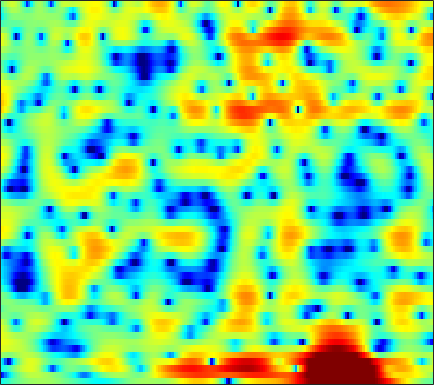

Values plotted in this chart, from the file beside it:
-4.5475, -4.0942, -3.4974, -2.9143, -2.4987, -1.9597, -1.4425, -1.0819, -0.64585, -0.26085, 0.078281, 0.3122, 0.58542, 0.81658, 0.95401, 1.0985, 1.2035, 1.2541, 1.284, 1.2767, 1.2381, 1.1811, 1.0754, 0.94183
-15.66, -13.03, -9.89, -7.344, -5.767, -4.004, -2.549, -1.631, -0.606, 0.2353, 0.9073, 1.309, 1.725, 2.013, 2.156, 2.247, 2.236, 2.171, 2.012, 1.787, 1.514, 1.288, 0.9719, 0.6562
-4.326, -4.131, -3.589, -2.826, -2.158, -1.18, -0.1807, 0.5308, 1.407, 2.171, 2.798, 3.157, 3.481, 3.605, 3.568, 3.316, 2.815, 2.256, 1.235, -0.1567, -2.043, -3.866, -7.034, -10.86
-4.562, -6.809, -11.24, -17.74, -15.38, -9.013, -4.997, -2.867, -0.7446, 0.8402, 1.984, 2.62, 3.204, 3.511, 3.582, 3.472, 3.127, 2.739, 2.052, 1.212, 0.2617, -0.4707, -1.36, -2.022
1.384, 0.9106, 0.3999, 0.1152, 0.07226, 0.2628, 0.6369, 0.9846, 1.455, 1.866, 2.167, 2.305, 2.366, 2.273, 2.102, 1.75, 1.262, 0.8275, 0.1607, -0.5792, -1.351, -1.93, -2.676, -3.357
3.783, 3.634, 3.444, 3.272, 3.149, 2.997, 2.846, 2.731, 2.557, 2.34, 2.058, 1.792, 1.349, 0.7844, 0.2725, -0.5402, -1.522, -2.373, -3.691, -5.233, -6.974, -8.384, -10.27, -11.87
4.177, 4.066, 3.886, 3.675, 3.505, 3.263, 3.004, 2.8, 2.503, 2.172, 1.79, 1.459, 0.9378, 0.3148, -0.2396, -1.117, -2.183, -3.121, -4.601, -6.382, -8.533, -10.42, -13.26, -15.89
3.912, 3.673, 3.301, 2.888, 2.574, 2.174, 1.832, 1.625, 1.418, 1.284, 1.181, 1.101, 0.9566, 0.7287, 0.494, 0.07308, -0.4783, -0.9748, -1.74, -2.61, -3.549, -4.251, -5.13, -5.87
3.743, 3.178, 2.214, 1.007, -0.02697, -1.477, -2.671, -3.071, -2.75, -1.738, -0.5715, 0.2206, 1.075, 1.675, 1.97, 2.16, 2.142, 1.999, 1.664, 1.176, 0.5466, -0.01278, -0.8481, -1.805
2.676, 2.08, 0.9681, -0.6209, -2.24, -5.201, -9.107, -10.98, -8.224, -4.507, -1.816, -0.339, 1.118, 2.124, 2.655, 3.109, 3.32, 3.329, 3.177, 2.839, 2.315, 1.786, 0.8995, -0.2568
-0.03038, 0.02246, -0.0823, -0.3516, -0.6259, -0.9893, -1.232, -1.262, -1.054, -0.5991, -0.03315, 0.405, 0.9403, 1.37, 1.609, 1.803, 1.884, 1.861, 1.743, 1.528, 1.229, 0.9351, 0.4686, -0.1013
-1.723, -1.039, -0.4326, -0.07844, 0.07087, 0.1622, 0.1848, 0.1926, 0.2078, 0.2513, 0.3054, 0.352, 0.3838, 0.3699, 0.3247, 0.1833, -0.03694, -0.2371, -0.5285, -0.7853, -0.8955, -0.872, -0.6862, -0.3876
-0.359, 0.02474, 0.2989, 0.3561, 0.2782, 0.0587, -0.2402, -0.4763, -0.7726, -1.01, -1.179, -1.25, -1.327, -1.433, -1.594, -1.965, -2.635, -3.38, -4.783, -6.604, -8.108, -7.871, -5.567, -2.816
0.02899, -0.25, -0.8107, -1.619, -2.378, -3.565, -4.896, -5.95, -7.228, -8.072, -8.226, -7.932, -7.179, -6.324, -5.771, -5.239, -5.128, -5.337, -6.079, -7.289, -8.32, -7.845, -5.254, -2.18
-2.492, -3.2, -4.421, -5.991, -7.474, -9.906, -13.06, -16.07, -21.55, -32.29, -29.37, -22.96, -17.9, -14.23, -12.03, -9.613, -7.669, -6.479, -5.114, -3.914, -2.719, -1.773, -0.4183, 1.006
-4.734, -5.536, -6.903, -8.641, -10.22, -12.79, -15.88, -18.69, -23.16, -29.13, -39.02, -33.07, -24.08, -18.55, -15.39, -11.95, -9.139, -7.332, -5.232, -3.407, -1.772, -0.6546, 0.7255, 1.983
-5.574, -6.282, -7.419, -8.776, -9.919, -11.6, -13.43, -14.83, -16.58, -17.93, -18.49, -18.09, -16.66, -14.52, -12.78, -10.42, -8.177, -6.605, -4.645, -2.86, -1.238, -0.1315, 1.203, 2.385
-5.589, -6.286, -7.305, -8.386, -9.191, -10.29, -11.36, -12.11, -13.01, -13.66, -13.94, -13.78, -13.11, -11.93, -10.74, -8.941, -6.994, -5.553, -3.719, -2.008, -0.4707, 0.5662, 1.788, 2.84
-5.974, -6.954, -8.12, -9.06, -9.624, -10.27, -10.94, -11.57, -12.65, -14.12, -15.98, -17.43, -17.73, -15.17, -12.57, -9.311, -6.533, -4.719, -2.587, -0.7821, 0.743, 1.723, 2.814, 3.674
-8.501, -11.48, -15.22, -14.98, -13.25, -11.41, -10.51, -10.39, -10.79, -11.9, -13.71, -15.18, -15.69, -13.09, -10.44, -7.211, -4.486, -2.778, -0.8315, 0.792, 2.124, 2.948, 3.825, 4.444
-5.265, -7.379, -9.584, -9.811, -8.956, -7.764, -6.954, -6.639, -6.518, -6.603, -6.692, -6.653, -6.271, -5.489, -4.649, -3.322, -1.9, -0.8369, 0.4766, 1.63, 2.567, 3.135, 3.693, 4.039
1.328, 0.6557, -0.1427, -0.7884, -1.18, -1.639, -2.121, -2.532, -3.207, -3.95, -4.672, -5.094, -5.279, -4.849, -4.157, -2.909, -1.568, -0.596, 0.5467, 1.464, 2.144, 2.473, 2.686, 2.653
5.02, 4.681, 4.144, 3.525, 2.985, 2.145, 1.105, 0.1419, -1.465, -3.629, -6.697, -9.965, -15.88, -13.39, -9.116, -5.279, -2.714, -1.334, -0.009945, 0.8469, 1.309, 1.403, 1.202, 0.5876
5.274, 5.139, 4.834, 4.38, 3.936, 3.188, 2.24, 1.385, 0.01947, -1.631, -3.517, -4.936, -6.255, -6.169, -5.309, -3.842, -2.565, -1.816, -1.104, -0.7204, -0.668, -0.8128, -1.283, -2.108
3.972, 4.037, 3.985, 3.774, 3.521, 3.074, 2.503, 2.005, 1.265, 0.4803, -0.2849, -0.7983, -1.322, -1.655, -1.807, -1.889, -1.966, -2.067, -2.292, -2.626, -3.05, -3.399, -3.863, -4.26
3.042, 3.238, 3.345, 3.299, 3.184, 2.94, 2.616, 2.332, 1.918, 1.486, 1.053, 0.7321, 0.3129, -0.1184, -0.4653, -1.005, -1.655, -2.275, -3.31, -4.616, -6.15, -7.301, -8.324, -8.15
2.516, 2.643, 2.67, 2.583, 2.46, 2.238, 1.984, 1.788, 1.536, 1.295, 1.07, 0.9055, 0.6665, 0.4, 0.163, -0.2884, -0.9424, -1.623, -2.904, -4.814, -7.769, -11.22, -18.99, -14.77
1.014, 0.804, 0.4159, -0.03405, -0.3748, -0.782, -1.125, -1.329, -1.534, -1.641, -1.632, -1.541, -1.318, -1.034, -0.8352, -0.6162, -0.5554, -0.6226, -0.8878, -1.36, -1.917, -2.273, -2.405, -1.961
-2.266, -3.205, -4.632, -6.061, -6.949, -7.704, -8.069, -8.262, -8.562, -8.825, -8.812, -8.394, -7.195, -5.646, -4.494, -3.057, -1.857, -1.125, -0.3255, 0.3048, 0.8089, 1.14, 1.606, 2.105
-4.955, -7.055, -10.94, -17.05, -23.27, -20.54, -16.72, -15.65, -15.96, -18.4, -25.41, -28.73, -17, -11.29, -8.389, -5.503, -3.269, -1.929, -0.4556, 0.7265, 1.671, 2.255, 2.904, 3.438
-3.349, -5.064, -7.685, -10.45, -12.09, -13.09, -13.25, -13.32, -13.63, -14.2, -14.35, -13.83, -11.9, -9.404, -7.514, -5.083, -2.96, -1.556, 0.02265, 1.309, 2.342, 2.968, 3.593, 4.004
0.3553, -0.6769, -2.194, -3.773, -4.943, -6.423, -7.816, -8.823, -10.1, -11.04, -11.34, -10.97, -9.731, -7.847, -6.221, -4.107, -2.123, -0.7977, 0.7302, 1.989, 2.956, 3.483, 3.942, 4.115
3.319, 2.559, 1.341, -0.07198, -1.261, -3.081, -5.208, -7.079, -10.17, -14.48, -21.02, -20.99, -14.32, -9.676, -6.989, -4.128, -1.825, -0.3838, 1.208, 2.417, 3.253, 3.629, 3.838, 3.691
4.814, 4.243, 3.242, 1.98, 0.8433, -0.9417, -3.037, -4.813, -7.367, -10.01, -11.9, -12.1, -10.74, -8.319, -6.366, -3.876, -1.696, -0.2757, 1.275, 2.398, 3.105, 3.357, 3.296, 2.787
5.065, 4.66, 3.886, 2.825, 1.846, 0.3085, -1.512, -3.097, -5.513, -8.193, -11.13, -12.87, -12.78, -9.853, -7.258, -4.302, -1.86, -0.3846, 1.151, 2.238, 2.878, 3.072, 2.914, 2.256
4.025, 3.73, 3.138, 2.315, 1.559, 0.35, -1.119, -2.414, -4.449, -7.008, -10.21, -12.54, -12.71, -9.205, -6.614, -3.78, -1.591, -0.2887, 1.034, 1.955, 2.507, 2.68, 2.615, 2.196
2.036, 1.751, 1.242, 0.6401, 0.132, -0.6084, -1.402, -2.014, -2.853, -3.611, -4.164, -4.337, -4.149, -3.464, -2.723, -1.632, -0.5514, 0.1725, 0.9924, 1.607, 2, 2.146, 2.155, 1.968
0.04948, -0.4408, -1.112, -1.707, -2.061, -2.382, -2.541, -2.583, -2.567, -2.466, -2.271, -2.069, -1.666, -1.173, -0.7583, -0.1565, 0.4316, 0.8356, 1.312, 1.683, 1.923, 2.018, 2.016, 1.887
-1.667, -2.923, -4.642, -5.988, -6.363, -5.95, -4.995, -4.225, -3.258, -2.442, -1.735, -1.246, -0.6422, -0.07111, 0.3308, 0.8417, 1.297, 1.607, 1.941, 2.176, 2.309, 2.333, 2.265, 2.079
-1.535, -3.983, -8.879, -19.91, -22.34, -11.08, -7.027, -5.194, -3.522, -2.352, -1.43, -0.8151, -0.1244, 0.5104, 0.9541, 1.468, 1.919, 2.212, 2.527, 2.744, 2.844, 2.824, 2.675, 2.346
2.896, 1.451, -0.5666, -2.318, -3.103, -3.418, -3.302, -3.149, -2.954, -2.655, -2.129, -1.64, -0.889, -0.168, 0.3237, 0.8617, 1.325, 1.623, 2.022, 2.389, 2.658, 2.755, 2.675, 2.293
6.564, 5.69, 4.37, 2.942, 1.787, 0.08168, -1.925, -3.798, -6.766, -9.122, -8.396, -6.693, -4.649, -3.39, -2.958, -2.718, -2.689, -2.556, -2.013, -1.076, -0.04526, 0.6182, 1.181, 1.317
7.278, 6.644, 5.58, 4.263, 3.077, 1.167, -1.286, -3.587, -7.362, -10.83, -10.17, -8.395, -6.744, -6.304, -6.751, -8.547, -12.34, -16.82, -14.85, -8.815, -5.128, -3.304, -1.641, -0.6504
6.459, 6.022, 5.27, 4.329, 3.498, 2.247, 0.8849, -0.1648, -1.519, -2.6, -3.374, -3.786, -4.327, -5.116, -5.901, -7.392, -9.081, -9.944, -9.67, -8.079, -6.223, -4.943, -3.587, -2.522
5.316, 5.018, 4.51, 3.892, 3.384, 2.664, 1.935, 1.395, 0.7138, 0.06332, -0.5648, -1.039, -1.715, -2.459, -3.094, -3.989, -4.895, -5.466, -6.037, -6.316, -6.241, -5.933, -5.177, -4.2
4.13, 3.862, 3.397, 2.868, 2.493, 2.071, 1.751, 1.592, 1.446, 1.303, 1.119, 0.9105, 0.5205, -0.03729, -0.593, -1.522, -2.715, -3.856, -5.727, -8.12, -10.71, -11.59, -9.599, -6.631
2.3, 1.801, 0.832, -0.3012, -1.077, -1.595, -1.303, -0.7109, 0.2046, 1.026, 1.608, 1.869, 1.963, 1.77, 1.44, 0.7199, -0.3571, -1.466, -3.436, -6.157, -9.448, -10.76, -8.334, -4.953
-0.4529, -1.372, -3.432, -6.925, -11.51, -22.48, -10.99, -6.637, -3.233, -1.102, 0.2612, 0.9458, 1.498, 1.721, 1.701, 1.456, 0.9912, 0.5476, -0.1724, -0.8559, -1.317, -1.404, -1.086, -0.4056
-1.305, -1.96, -3.175, -4.682, -5.748, -6.385, -5.677, -4.587, -3.036, -1.678, -0.6221, -0.03113, 0.531, 0.8791, 1.007, 1.04, 0.9514, 0.8445, 0.6648, 0.5265, 0.4516, 0.4695, 0.5884, 0.8049
-0.01955, -0.3595, -0.8791, -1.407, -1.73, -1.98, -1.939, -1.762, -1.357, -0.8774, -0.4016, -0.08651, 0.2453, 0.464, 0.5543, 0.5887, 0.5542, 0.503, 0.4712, 0.4737, 0.5106, 0.5864, 0.6775, 0.7769
1.945, 1.64, 1.139, 0.5981, 0.2097, -0.2422, -0.551, -0.6459, -0.5828, -0.366, -0.06833, 0.1505, 0.3652, 0.4172, 0.3587, 0.158, -0.1218, -0.3302, -0.495, -0.4702, -0.2119, 0.05042, 0.4211, 0.668
3.874, 3.457, 2.683, 1.67, 0.7682, -0.523, -1.675, -2.145, -2.049, -1.283, -0.3615, 0.2136, 0.6734, 0.7161, 0.4336, -0.3799, -1.688, -2.889, -4.315, -4.303, -2.765, -1.403, 0.1644, 1.189
3.827, 3.363, 2.4, 0.9087, -0.722, -3.954, -9.691, -18.83, -11.64, -5.244, -2.059, -0.6347, 0.4007, 0.6834, 0.398, -0.7055, -2.861, -5.506, -11.37, -12.06, -5.569, -2.478, 0.1494, 1.77
0.8206, 0.6536, 0.1857, -0.6209, -1.464, -2.841, -4.273, -4.866, -4.525, -3.229, -1.834, -1.009, -0.2412, 0.07562, 0.05812, -0.285, -0.9009, -1.386, -1.832, -1.713, -0.9956, -0.2692, 0.7128, 1.519
-2.657, -2.115, -1.581, -1.295, -1.207, -1.23, -1.27, -1.261, -1.12, -0.8486, -0.5055, -0.2528, 0.03979, 0.2206, 0.2999, 0.3407, 0.3251, 0.2944, 0.312, 0.4268, 0.6014, 0.7832, 1.03, 1.237
-5.701, -3.975, -2.29, -1.146, -0.5686, -0.07937, 0.1979, 0.2809, 0.3017, 0.2467, 0.1694, 0.1497, 0.1545, 0.2753, 0.4049, 0.6109, 0.8139, 0.9197, 0.999, 0.9929, 0.9313, 0.872, 0.7871, 0.7296
-4.259, -2.596, -0.8471, 0.3924, 1.026, 1.542, 1.672, 1.557, 1.118, 0.4132, -0.4471, -1.057, -1.515, -1.318, -0.8256, -0.0114, 0.689, 1.049, 1.198, 0.9639, 0.429, -0.1277, -0.8357, -1.168
-1.021, 0.07661, 1.271, 2.164, 2.62, 2.902, 2.767, 2.374, 1.366, -0.3676, -3.203, -6.587, -13.28, -9.576, -5.176, -1.646, 0.3215, 1.11, 1.414, 0.8929, -0.6155, -2.626, -7.221, -13.55
